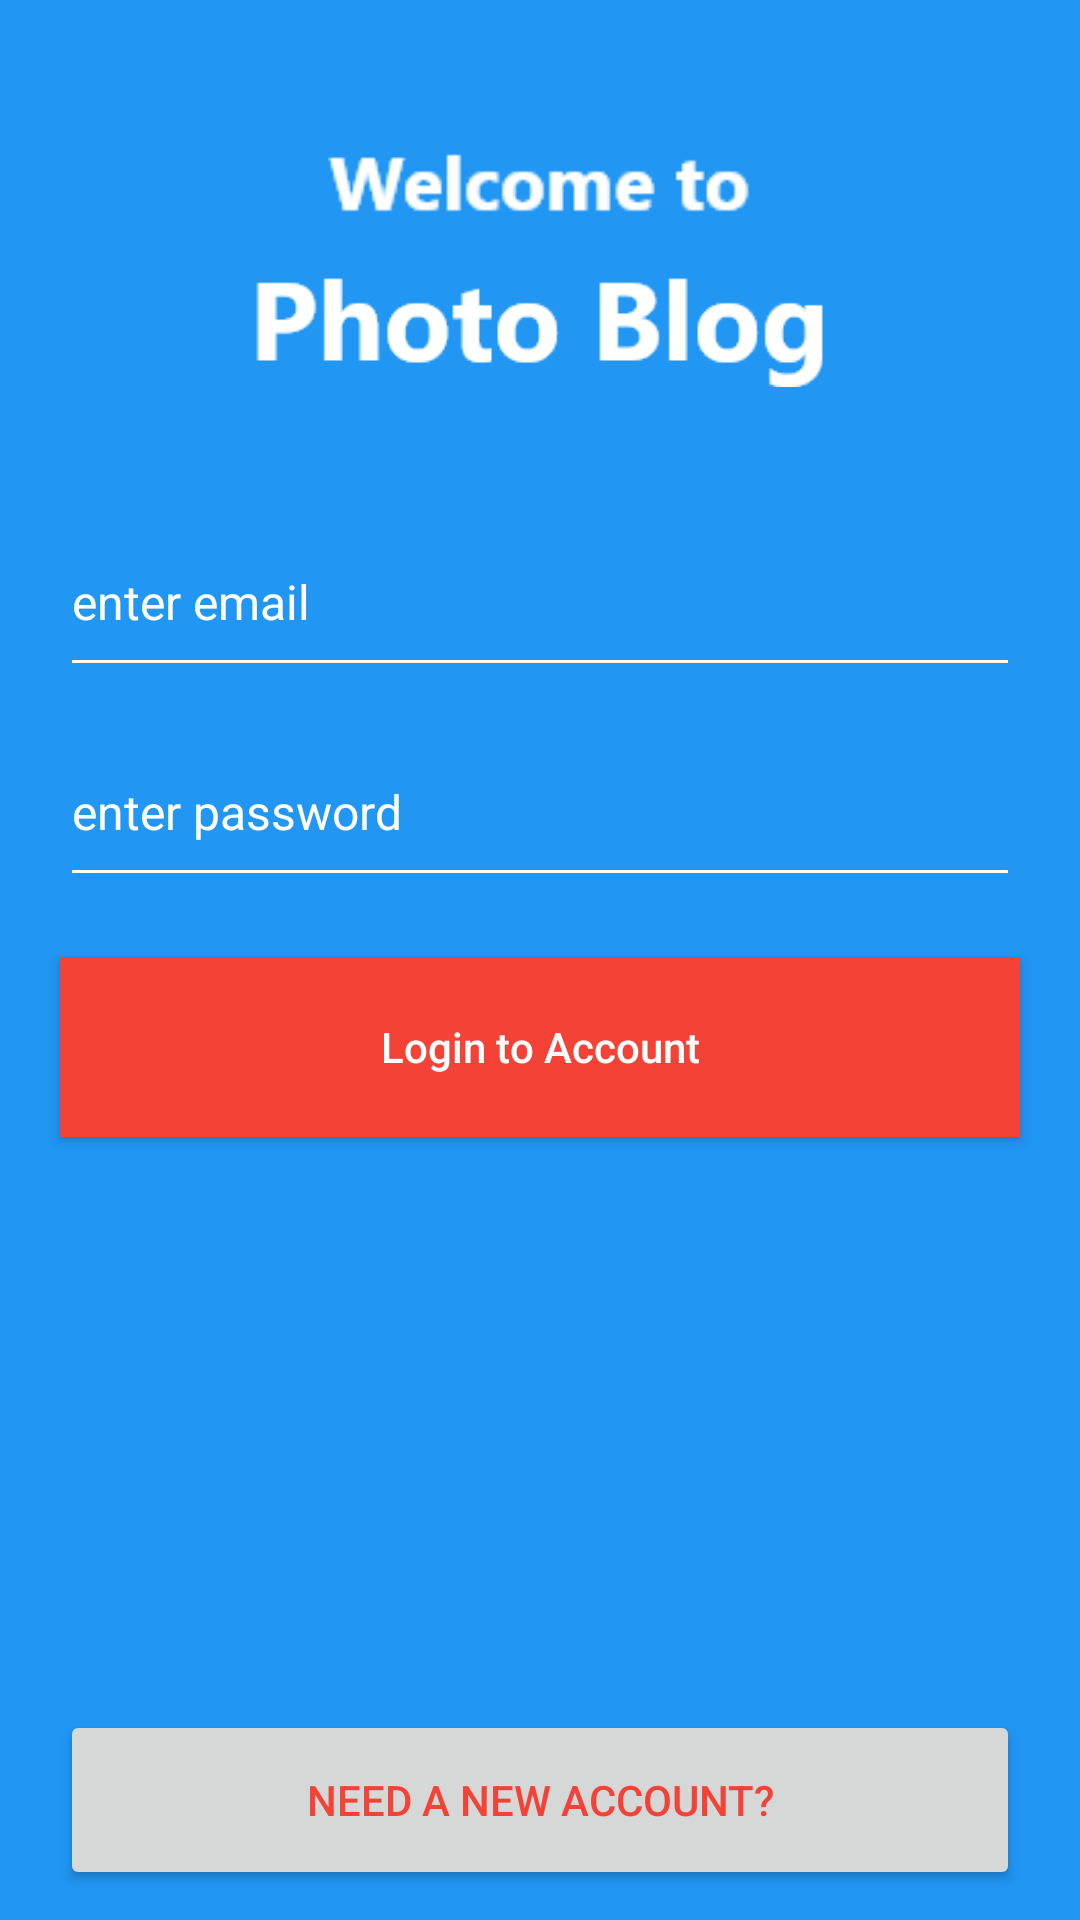

Produce the Android XML layout that renders to this screen, including the resource entries it uses.
<!-- AndroidManifest.xml: application theme Theme.BlogApp -->
<!-- res/layout/activity_login.xml -->
<?xml version="1.0" encoding="utf-8"?>
<RelativeLayout xmlns:android="http://schemas.android.com/apk/res/android"
    xmlns:app="http://schemas.android.com/apk/res-auto"
    xmlns:tools="http://schemas.android.com/tools"
    android:layout_width="match_parent"
    android:layout_height="match_parent"
    android:background="@color/Dodger_blue"
    tools:context=".LoginActivity">

    <ImageView
        android:id="@+id/loginwcl"
        android:layout_width="141dp"
        android:layout_height="40dp"
        android:layout_centerHorizontal="true"
        android:layout_marginTop="40dp"
        app:srcCompat="@drawable/welcome"
        android:contentDescription="@string/wlc"/>

    <ImageView
        android:id="@+id/loginphoto"
        android:layout_width="257dp"
        android:layout_height="49dp"
        android:layout_below="@id/loginwcl"
        android:layout_centerHorizontal="true"
        app:srcCompat="@drawable/photo_blog"
        android:layout_marginBottom="40dp"
        android:contentDescription="@string/phot"/>

    <EditText
        android:id="@+id/loginemail"
        android:layout_width="match_parent"
        android:layout_height="60dp"
        android:layout_below="@id/loginphoto"
        android:layout_marginLeft="20dp"
        android:layout_marginRight="20dp"
        android:inputType="textEmailAddress"
        android:textSize="16dp"
        android:hint="enter email"
        android:textColor="@color/white"
        android:backgroundTint="@color/white"
        android:clickable="true"
        android:textColorHint="@color/white" />

    <EditText
        android:id="@+id/loginpass"
        android:layout_width="match_parent"
        android:layout_height="60dp"
        android:layout_below="@id/loginemail"
        android:layout_marginLeft="20dp"
        android:layout_marginRight="20dp"
        android:inputType="numberPassword"
        android:textSize="16dp"
        android:hint="enter password"
        android:layout_marginTop="10dp"
        android:textColor="@color/white"
        android:backgroundTint="@color/white"
        android:clickable="true"
        android:textColorHint="@color/white" />

    <Button
        android:id="@+id/loginbtn"
        android:layout_width="match_parent"
        android:layout_height="60dp"
        android:text="@string/login"
        android:layout_below="@id/loginpass"
        android:textAllCaps="false"
        android:layout_marginLeft="20dp"
        android:layout_marginRight="20dp"
        android:layout_marginTop="20dp"
        android:background="@color/pomegranate"
        android:textColor="@color/white"
        android:textSize="14sp"
        />

    <Button
        android:id="@+id/crateaccoutn"
        android:layout_width="match_parent"
        android:layout_height="60dp"
        android:text="@string/cacnt"
        android:layout_alignParentBottom="true"
        android:layout_marginBottom="10sp"
        android:textSize="14sp"
        android:textColor="@color/pomegranate"
        android:layout_marginLeft="20sp"
        android:layout_marginRight="20sp"/>
</RelativeLayout>
<!-- resources referenced by this layout -->
<resources>
  <color name="Dodger_blue">#2196F3</color>
  <color name="pomegranate">#F44336</color>
  <color name="white">#FFFFFFFF</color>
  <!-- drawable photo_blog: png bitmap (drawable-xxhdpi, 3401 bytes) -->
  <!-- drawable welcome: png bitmap (drawable-hdpi, 1709 bytes) -->
  <string name="cacnt">Need a new Account?</string>
  <string name="login">Login to Account</string>
  <string name="phot">photoblog</string>
  <string name="wlc">welcome</string>
  <style name="Theme.BlogApp" parent="Theme.MaterialComponents.DayNight.NoActionBar">
          
          <item name="colorPrimary">@color/purple_500</item>
          <item name="colorPrimaryVariant">@color/purple_700</item>
          <item name="colorOnPrimary">@color/white</item>
          
          <item name="colorSecondary">@color/teal_200</item>
          <item name="colorSecondaryVariant">@color/teal_700</item>
          <item name="colorOnSecondary">@color/black</item>
          
          <item name="android:statusBarColor" tools:targetApi="l">?attr/colorPrimaryVariant</item>
  
      </style>
  <color name="purple_500">#FF6200EE</color>
  <color name="purple_700">#FF3700B3</color>
  <color name="teal_200">#FF03DAC5</color>
  <color name="teal_700">#FF018786</color>
  <color name="black">#FF000000</color>
</resources>
